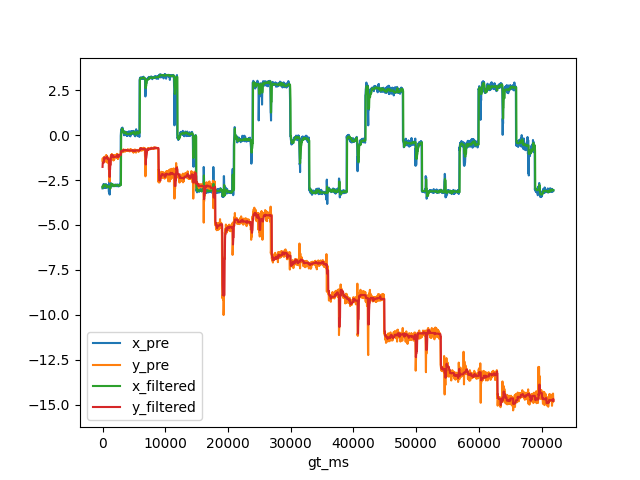

The file beside this chart, header and first rows:
, gt_ms, x_gt, y_gt, x_pre, y_pre, x_filtered, y_filtered
0, 0.0, -3.024, -0.8723, -2.964, -1.43, -2.911, -1.769
1, 33.0, -3.024, -0.8723, -2.831, -1.289, -2.831, -1.533
2, 67.0, -3.024, -0.8723, -2.916, -1.525, -2.911, -1.525
3, 100.0, -3.024, -0.8723, -2.802, -1.345, -2.831, -1.525
4, 133.0, -3.024, -0.8723, -2.776, -1.543, -2.831, -1.525
5, 167.0, -3.024, -0.8723, -2.719, -1.4, -2.802, -1.525
6, 200.0, -3.024, -0.8723, -2.752, -1.282, -2.776, -1.525
7, 233.0, -3.024, -0.8723, -2.747, -1.217, -2.752, -1.4
8, 267.0, -3.024, -0.8723, -2.937, -1.23, -2.776, -1.282
9, 300.0, -3.024, -0.8723, -2.878, -1.236, -2.776, -1.236
10, 333.0, -3.024, -0.8723, -2.808, -1.27, -2.808, -1.27
11, 367.0, -3.024, -0.8723, -2.798, -1.296, -2.798, -1.27
12, 400.0, -3.024, -0.8723, -2.784, -1.3, -2.798, -1.27
13, 433.0, -3.024, -0.8723, -2.942, -1.339, -2.798, -1.296
14, 467.0, -3.024, -0.8723, -2.886, -1.168, -2.798, -1.27
15, 500.0, -3.024, -0.8723, -2.822, -1.278, -2.822, -1.278
16, 533.0, -3.024, -0.8723, -2.719, -1.35, -2.798, -1.278
17, 567.0, -3.024, -0.8723, -2.743, -1.11, -2.798, -1.278
18, 600.0, -3.024, -0.8723, -2.925, -1.501, -2.798, -1.278
19, 633.0, -3.024, -0.8723, -2.926, -1.449, -2.798, -1.278
20, 667.0, -3.024, -0.8723, -2.911, -1.145, -2.911, -1.278
21, 700.0, -3.024, -0.8723, -2.899, -1.198, -2.899, -1.278
22, 733.0, -3.024, -0.8723, -2.895, -1.161, -2.899, -1.198
23, 767.0, -3.024, -0.8723, -2.864, -1.527, -2.899, -1.278
24, 800.0, -3.024, -0.8723, -2.849, -1.388, -2.895, -1.278
25, 833.0, -3.024, -0.8723, -2.793, -1.34, -2.864, -1.34
26, 867.0, -3.024, -0.8723, -2.867, -1.365, -2.867, -1.34
27, 900.0, -3.024, -0.8723, -2.777, -1.336, -2.864, -1.34
28, 933.0, -3.024, -0.8723, -2.785, -1.277, -2.864, -1.34
29, 967.0, -3.024, -0.8723, -2.881, -1.35, -2.864, -1.34
30, 1000, -3.024, -0.8723, -3.136, -1.912, -2.864, -1.34
31, 1033, -3.024, -0.8723, -3.194, -1.925, -2.881, -1.35
32, 1067, -3.024, -0.8723, -1.871, -2.326, -2.864, -1.912
33, 1100, -3.024, -0.8723, -1.772, -2.494, -2.864, -1.925
34, 1133, -3.024, -0.8723, -3.31, -2.595, -2.864, -2.326
35, 1167, -3.024, -0.8723, -3.056, -1.583, -2.864, -1.925
36, 1200, -3.024, -0.8723, -2.989, -1.634, -2.989, -1.925
37, 1233, -3.024, -0.8723, -2.925, -1.643, -2.925, -1.643
38, 1267, -3.024, -0.8723, -2.863, -1.249, -2.925, -1.643
39, 1300, -3.024, -0.8723, -2.779, -1.193, -2.925, -1.643
40, 1333, -3.024, -0.8723, -2.7, -1.113, -2.863, -1.249
41, 1367, -3.024, -0.8723, -2.696, -1.115, -2.779, -1.193
42, 1400, -3.024, -0.8723, -2.691, -1.086, -2.7, -1.115
43, 1433, -3.024, -0.8723, -2.746, -1.098, -2.746, -1.115
44, 1467, -3.024, -0.8723, -2.736, -1.107, -2.736, -1.107
45, 1500, -3.024, -0.8723, -2.808, -1.053, -2.746, -1.107
46, 1533, -3.024, -0.8723, -2.755, -1.113, -2.746, -1.107
47, 1567, -3.024, -0.8723, -2.777, -1.213, -2.755, -1.107
48, 1600, -3.024, -0.8723, -2.814, -1.242, -2.755, -1.113
49, 1633, -3.024, -0.8723, -2.778, -1.207, -2.777, -1.207
50, 1667, -3.024, -0.8723, -2.849, -1.236, -2.778, -1.207
51, 1700, -3.024, -0.8723, -2.83, -1.244, -2.778, -1.207
52, 1733, -3.024, -0.8723, -2.833, -1.413, -2.83, -1.236
53, 1767, -3.024, -0.8723, -2.75, -1.164, -2.778, -1.207
54, 1800, -3.024, -0.8723, -2.817, -1.114, -2.817, -1.207
55, 1833, -3.024, -0.8723, -2.797, -1.199, -2.797, -1.199
56, 1867, -3.024, -0.8723, -2.793, -1.353, -2.797, -1.207
57, 1900, -3.024, -0.8723, -2.843, -1.278, -2.797, -1.207
58, 1933, -3.024, -0.8723, -2.84, -1.105, -2.797, -1.207
59, 1967, -3.024, -0.8723, -2.811, -1.201, -2.811, -1.207
... 2,098 more rows
